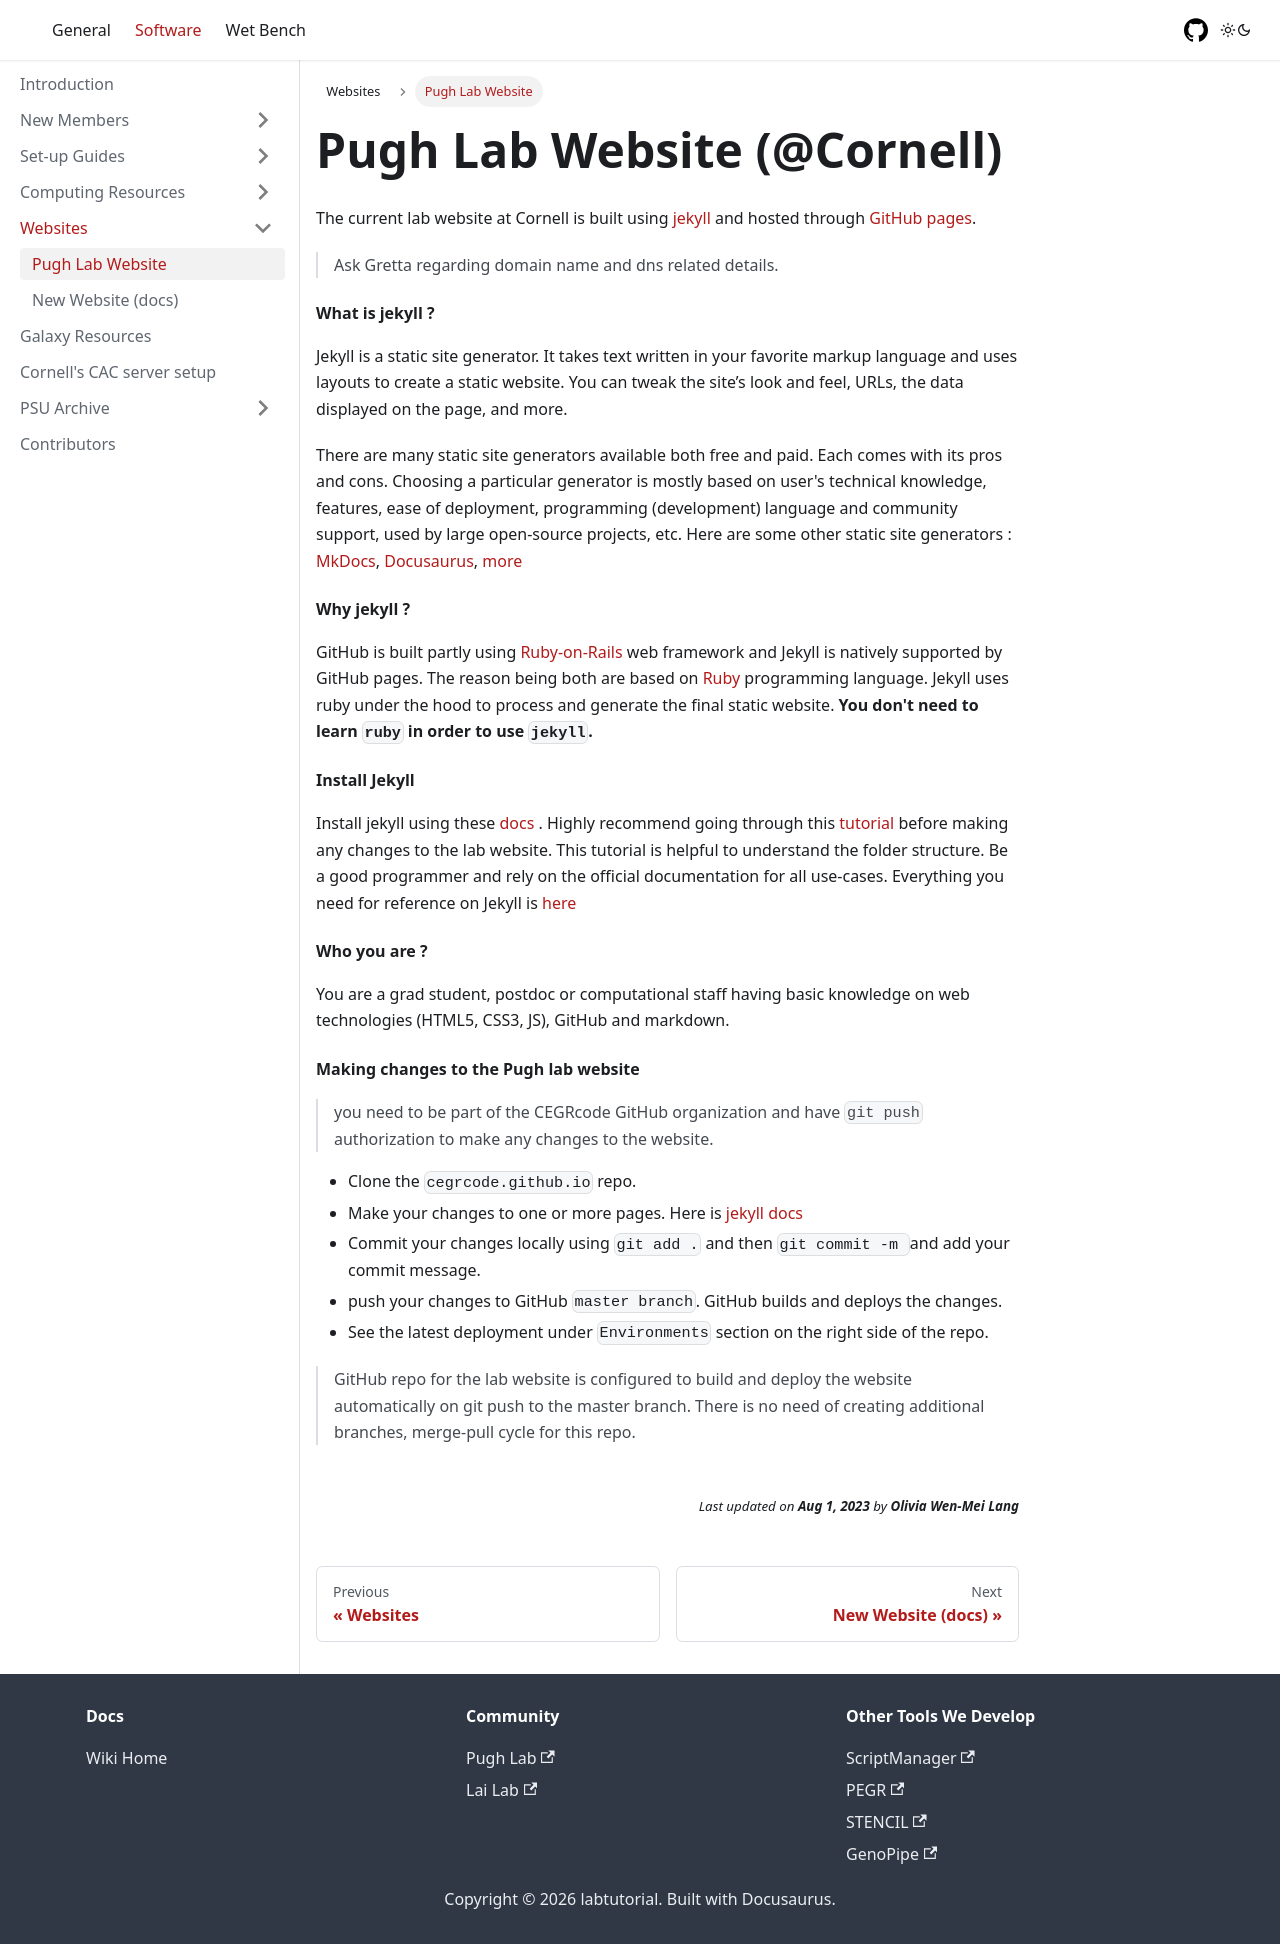

repository: CEGRcode/labtutorial · page: Software/Websites/labwebsite/index.html · generator: docusaurus

---
id: labwebsite
title: Lab Website @Cornell
sidebar_position: 8
---

The current lab website at Cornell is built using [jekyll](https://jekyllrb.com/) and hosted through [GitHub pages](https://pages.github.com/).

> Ask Gretta regarding domain name and dns related details.

#### What is jekyll ?

Jekyll is a static site generator. It takes text written in your favorite markup language and uses layouts to create a static website. You can tweak the site’s look and feel, URLs, the data displayed on the page, and more.

There are many static site generators available both free and paid. Each comes with its pros and cons. Choosing a particular generator is mostly based on user's technical knowledge, features, ease of deployment, programming (development) language and community support, used by large open-source projects, etc. Here are some other static site generators : [MkDocs](https://www.mkdocs.org/), [Docusaurus](https://docusaurus.io/), [more](https://jamstack.org/generators/)

#### Why jekyll ?

GitHub is built partly using [Ruby-on-Rails](https://rubyonrails.org/) web framework and Jekyll is natively supported by GitHub pages. The reason being both are based on [Ruby](https://www.ruby-lang.org/en/) programming language. Jekyll uses ruby under the hood to process and generate the final static website. **You don't need to learn `ruby` in order to use `jekyll`.**

#### Install Jekyll

Install jekyll using these [docs ](https://jekyllrb.com/docs/installation/). Highly recommend going through this [tutorial](https://jekyllrb.com/docs/step-by-step/01-setup/) before making any changes to the lab website. This tutorial is helpful to understand the folder structure. Be a good programmer and rely on the official documentation for all use-cases. Everything you need for reference on Jekyll is [here](https://jekyllrb.com/docs/)

#### Who you are ?
You are a grad student, postdoc or computational staff having basic knowledge on web technologies (HTML5, CSS3, JS), GitHub and markdown.

#### Making changes to the Pugh lab website

> you need to be part of the CEGRcode GitHub organization and have `git push` authorization to make any changes to the website.

- Clone the `cegrcode.github.io` repo.
- Make your changes to one or more pages. Here is [jekyll docs](https://jekyllrb.com/docs/)
- Commit your changes locally using `git add .` and then `git commit -m ` and add your commit message.
- push your changes to GitHub `master branch`. GitHub builds and deploys the changes.
- See the latest deployment under `Environments` section on the right side of the repo.

> GitHub repo for the lab website is configured to build and deploy the website automatically on git push to the master branch. There is no need of creating additional branches, merge-pull cycle for this repo.
